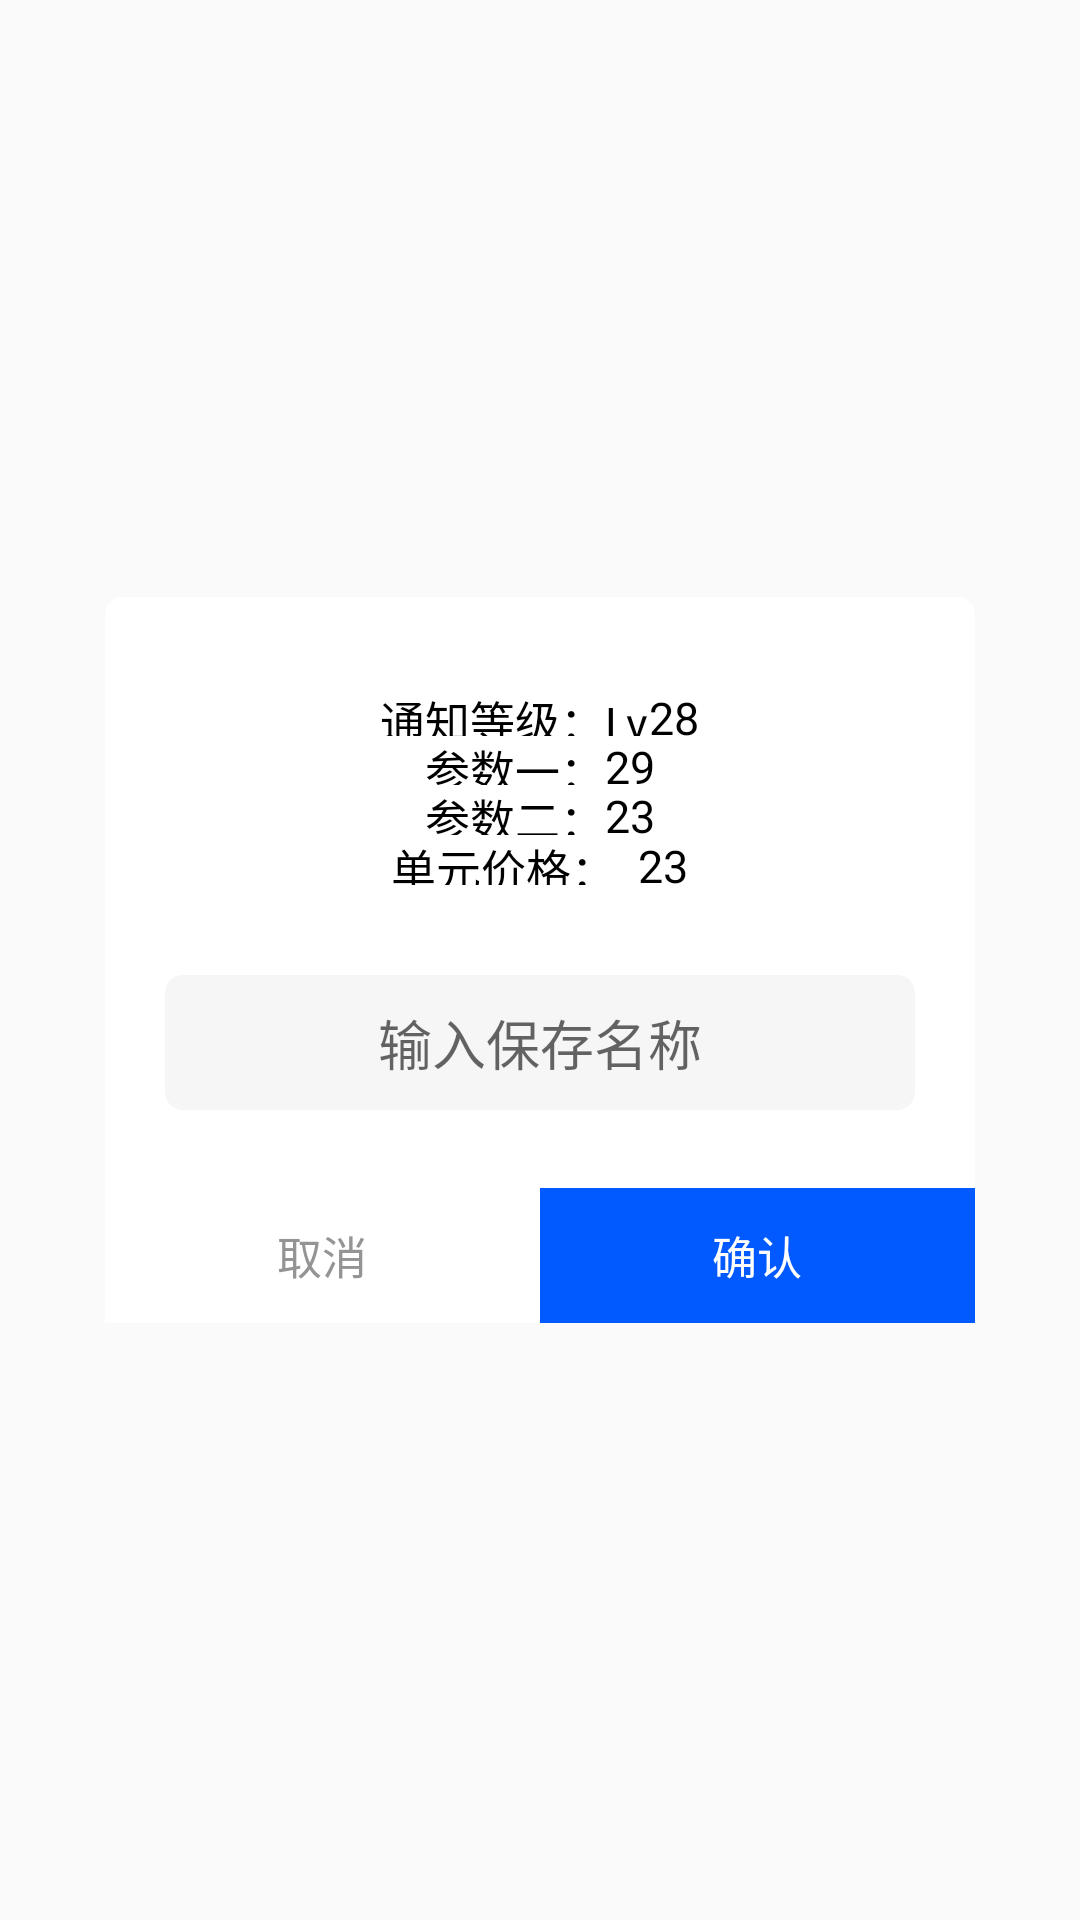

Layout XML and referenced resources for this Android screen:
<!-- AndroidManifest.xml: application theme AppTheme -->
<!-- res/layout/saveset_item.xml -->
<?xml version="1.0" encoding="utf-8"?>
<LinearLayout xmlns:android="http://schemas.android.com/apk/res/android"
    xmlns:tools="http://schemas.android.com/tools"
    android:layout_width="match_parent"
    android:layout_height="match_parent"
    android:gravity="center">

    <RelativeLayout
        android:layout_width="290dp"
        android:layout_height="242dp"
        android:background="@drawable/savesetitem_up_bg">

        <LinearLayout
            android:id="@+id/saveseitem"
            android:layout_width="match_parent"
            android:layout_height="66dp"
            android:layout_marginTop="30dp"
            android:orientation="vertical"
            android:gravity="center">

            <LinearLayout
                android:layout_width="match_parent"
                android:layout_height="0dp"
                android:layout_weight="1"
                android:gravity="center">
                <TextView
                    android:layout_width="wrap_content"
                    android:layout_height="wrap_content"
                    android:text="@string/one"
                    android:textColor="#ff000000"
                    android:textSize="15sp"
                    />
                <TextView
                    android:id="@+id/savesetitem_zhiying"
                    android:layout_width="wrap_content"
                    android:layout_height="wrap_content"
                    android:text="28"
                    android:gravity="end"
                    android:textColor="#ff000000"
                    android:textSize="15sp"
                    />
            </LinearLayout>

            <LinearLayout
                android:layout_width="match_parent"
                android:layout_height="0dp"
                android:layout_weight="1"
                android:gravity="center">
                <TextView
                    android:layout_width="wrap_content"
                    android:layout_height="wrap_content"
                    android:text="@string/two"
                    android:textColor="#ff000000"
                    android:textSize="15sp"
                    />
                <TextView
                    android:id="@+id/savesetitem_zhisun"
                    android:layout_width="wrap_content"
                    android:layout_height="wrap_content"
                    android:text="29"
                    android:gravity="end"
                    android:textColor="#ff000000"
                    android:textSize="15sp"
                    />
            </LinearLayout>
            <LinearLayout
                android:layout_width="match_parent"
                android:layout_height="0dp"
                android:layout_weight="1"
                android:gravity="center">
                <TextView
                    android:layout_width="wrap_content"
                    android:layout_height="wrap_content"
                    android:text="@string/three"
                    android:textColor="#ff000000"
                    android:textSize="15sp"
                    />

                <TextView
                    android:id="@+id/savesetitem_cangwei"
                    android:layout_width="wrap_content"
                    android:layout_height="match_parent"
                    android:gravity="end"
                    android:text="23"
                    android:textColor="#ff000000"
                    android:textSize="15sp" />
            </LinearLayout>
            <LinearLayout
                android:layout_width="match_parent"
                android:layout_height="0dp"
                android:layout_weight="1"
                android:gravity="center">
                <TextView
                    android:layout_width="wrap_content"
                    android:layout_height="wrap_content"
                    android:text="单元价格：  "
                    android:textColor="#ff000000"
                    android:textSize="15sp"
                    />

                <TextView
                    android:id="@+id/savesetitem_yuan"
                    android:layout_width="wrap_content"
                    android:layout_height="wrap_content"
                    android:text="23"
                    android:gravity="end"
                    android:textColor="#ff000000"
                    android:textSize="15sp"
                    />
            </LinearLayout>
        </LinearLayout>

        <EditText
            android:id="@+id/savesetitem_name"
            android:layout_width="250dp"
            android:layout_height="45dp"
            android:layout_below="@+id/saveseitem"
            android:layout_marginTop="30dp"
            android:layout_centerHorizontal="true"
            android:background="@drawable/savesetitem_edt_bg"
            android:hint="输入保存名称"
            android:inputType="text"
            android:lines="1"
            android:gravity="center"
            />

        <LinearLayout
            android:layout_width="match_parent"
            android:layout_height="45dp"
            android:layout_alignParentBottom="true">

            <LinearLayout
                android:id="@+id/savesetitem_exit"
                android:layout_width="0dp"
                android:layout_weight="1"
                android:layout_height="match_parent"
                android:gravity="center">
                <TextView
                    android:layout_width="wrap_content"
                    android:layout_height="wrap_content"
                    android:text="取消"
                    android:textColor="#ff949494"
                    android:textSize="15sp"
                    />
            </LinearLayout>

            <LinearLayout
                android:id="@+id/savesetitem_sure"
                android:layout_width="0dp"
                android:layout_weight="1"
                android:layout_height="match_parent"
                android:background="#005AFF"
                android:gravity="center">
                <TextView
                    android:layout_width="wrap_content"
                    android:layout_height="wrap_content"
                    android:text="确认"
                    android:textColor="#ffffffff"
                    android:textSize="15sp"
                    />
            </LinearLayout>
        </LinearLayout>
    </RelativeLayout>
</LinearLayout>
<!-- resources referenced by this layout -->
<resources>
  <!-- drawable savesetitem_edt_bg (drawable) -->
  <?xml version="1.0" encoding="utf-8"?>
  <shape android:shape="rectangle"
      xmlns:android="http://schemas.android.com/apk/res/android">
      <solid android:color="#fff6f6f6" />
      <corners android:topLeftRadius="6dp"
          android:topRightRadius="6dp"
          android:bottomLeftRadius="6dp"
          android:bottomRightRadius="6dp" />
  </shape>
  <!-- drawable savesetitem_up_bg (drawable) -->
  <?xml version="1.0" encoding="utf-8"?>
  <shape android:shape="rectangle"
      xmlns:android="http://schemas.android.com/apk/res/android">
      <solid android:color="#ffffffff" />
      <corners android:topLeftRadius="6dp"
          android:topRightRadius="6dp"
           />
  </shape>
  <string name="one">通知等级：Lv</string>
  <string name="three">参数二：</string>
  <string name="two">参数一：</string>
  <style name="AppTheme" parent="Theme.AppCompat.Light.NoActionBar">
          
          <item name="colorPrimary">@color/colorPrimary</item>
          <item name="colorPrimaryDark">@color/colorPrimaryDark</item>
          <item name="colorAccent">@color/colorAccent</item>
      </style>
  <color name="colorPrimary">#008577</color>
  <color name="colorPrimaryDark">#00574B</color>
  <color name="colorAccent">#D81B60</color>
</resources>
